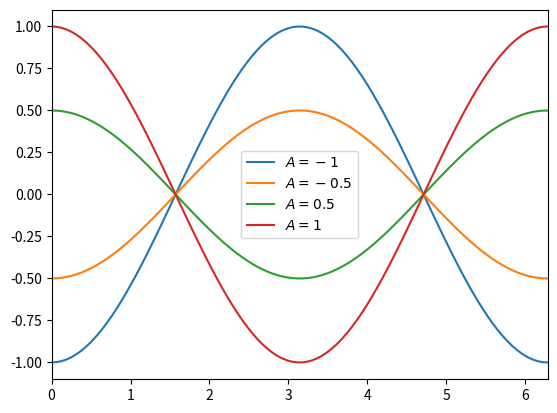

Recreate this plot in Python.
# encoding: utf-8

from __future__ import (print_function,
                        division,
                        unicode_literals,
                        absolute_import)

import numpy as np
import matplotlib.pyplot as plt

x = np.linspace(0, 2 * np.pi, 100)
for A in (-1, -.5, .5, 1):
    plt.plot(x, A * np.cos(x), label='$A = {}$'.format(A))
plt.legend()
plt.xlim([0, 2 * np.pi])
plt.savefig('Acosx.pdf')
